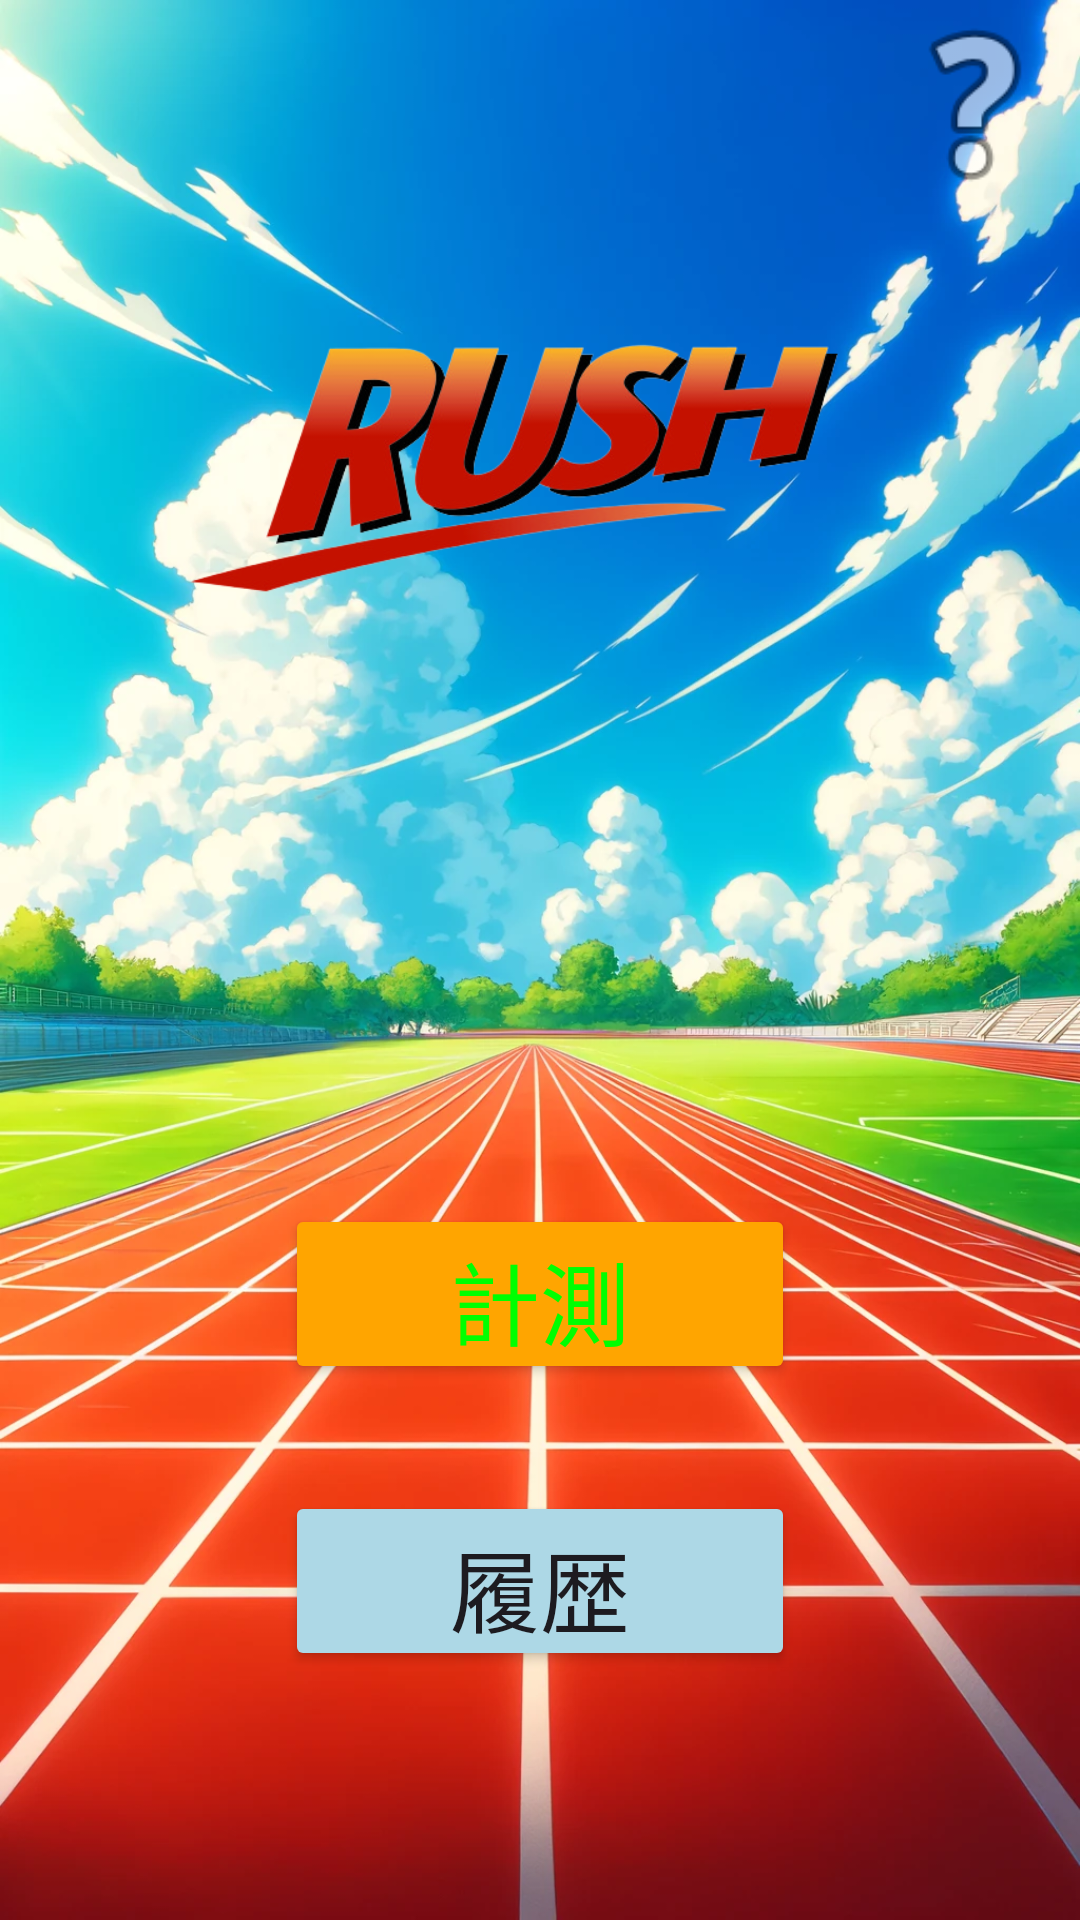

Here is an Android app screen rendered from its layout file. Give the layout XML and the strings, colors and styles it references.
<!-- AndroidManifest.xml: application theme Theme.Rush -->
<!-- res/layout/activity_main.xml -->
<?xml version="1.0" encoding="utf-8"?>
<androidx.constraintlayout.widget.ConstraintLayout xmlns:android="http://schemas.android.com/apk/res/android"
    xmlns:app="http://schemas.android.com/apk/res-auto"
    xmlns:tools="http://schemas.android.com/tools"
    android:layout_width="match_parent"
    android:layout_height="match_parent"
    android:background="@drawable/backgroundhome"
    tools:context=".MainActivity">

    <ImageView
        android:layout_width="0dp"
        android:layout_height="0dp"
        android:src="@drawable/rushlogo"
        app:layout_constraintTop_toBottomOf="@id/help"
        app:layout_constraintBottom_toTopOf="@id/start"
        app:layout_constraintStart_toStartOf="parent"
        app:layout_constraintEnd_toEndOf="parent"
        app:layout_constraintWidth_default="percent"
        app:layout_constraintHeight_default="percent"
        app:layout_constraintHeight_percent=".25"
        app:layout_constraintVertical_bias="0"/>

    <ImageView
        android:id="@+id/help"
        android:layout_width="70dp"
        android:layout_height="70dp"
        android:src="@android:drawable/ic_menu_help"
        android:layout_gravity="center"
        app:layout_constraintTop_toTopOf="parent"
        app:layout_constraintBottom_toBottomOf="parent"
        app:layout_constraintStart_toStartOf="parent"
        app:layout_constraintEnd_toEndOf="parent"
        app:layout_constraintHorizontal_bias="1"
        app:layout_constraintVertical_bias="0"/>

    <Button
        android:id="@+id/start"
        android:layout_width="170dp"
        android:layout_height="60dp"
        android:text="計測"
        app:strokeColor="@color/blue"
        app:strokeWidth="3dp"
        app:backgroundTint="@color/orenge"
        android:textColor="@color/green"
        android:textSize="30sp"
        app:layout_constraintTop_toBottomOf="@id/help"
        app:layout_constraintBottom_toBottomOf="parent"
        app:layout_constraintStart_toStartOf="parent"
        app:layout_constraintEnd_toEndOf="parent"
        app:layout_constraintHorizontal_bias="0.5"
        app:layout_constraintVertical_bias="0.65"/>

    <Button
        android:id="@+id/record"
        android:layout_width="170dp"
        android:layout_height="60dp"
        android:text="履歴"
        app:strokeColor="@color/blue"
        app:strokeWidth="3dp"
        app:backgroundTint="@color/mizuiro"
        android:textSize="30sp"
        app:layout_constraintTop_toBottomOf="@id/start"
        app:layout_constraintBottom_toBottomOf="parent"
        app:layout_constraintStart_toStartOf="parent"
        app:layout_constraintEnd_toEndOf="parent"
        app:layout_constraintHorizontal_bias="0.5"
        app:layout_constraintVertical_bias="0.3"/>

</androidx.constraintlayout.widget.ConstraintLayout>
<!-- resources referenced by this layout -->
<resources>
  <color name="blue">#0000FF</color>
  <color name="green">#00FF00</color>
  <color name="mizuiro">#ADD8E6</color>
  <color name="orenge">#FFA500</color>
  <!-- drawable backgroundhome: png bitmap (drawable, 245966 bytes) -->
  <!-- drawable rushlogo: png bitmap (drawable, 86042 bytes) -->
  <style name="Theme.Rush" parent="Base.Theme.Rush" />
  <style name="Base.Theme.Rush" parent="Theme.Material3.DayNight.NoActionBar">
          
          
      </style>
</resources>
